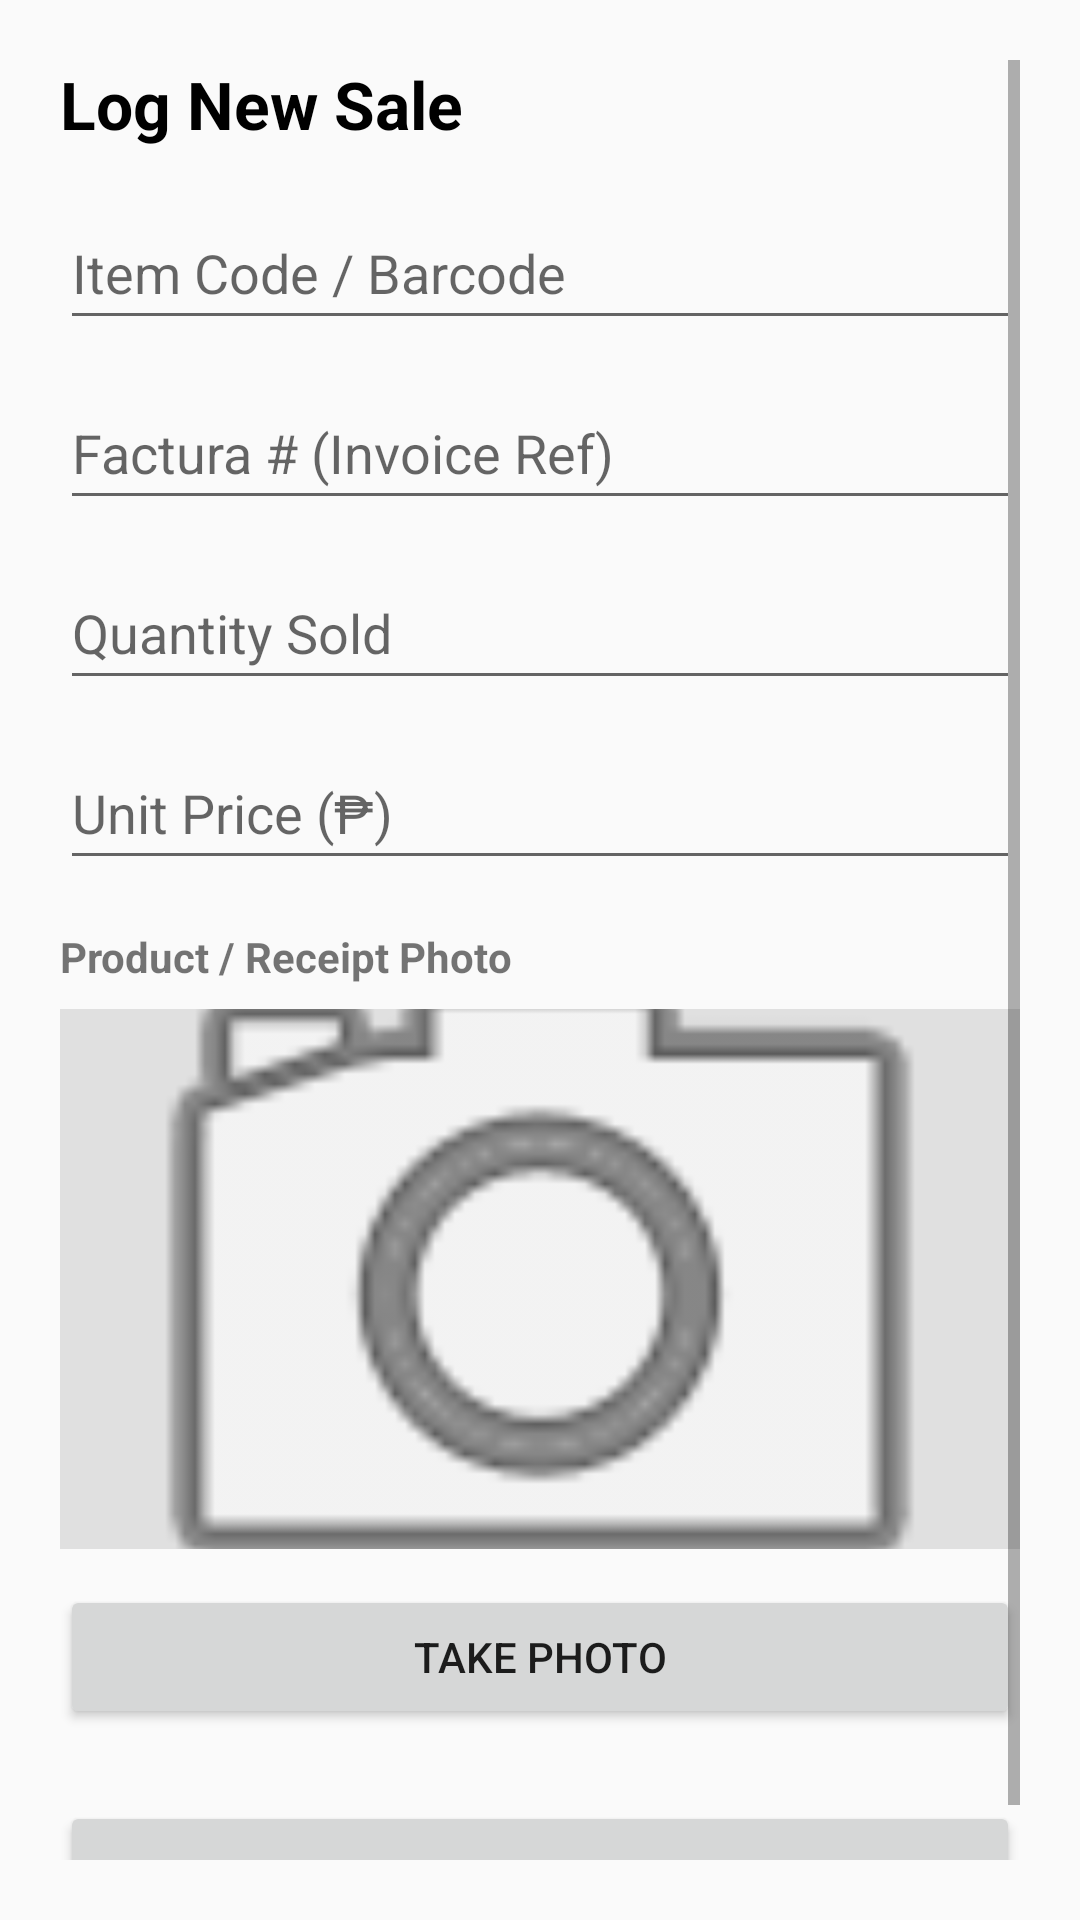

Here is an Android app screen rendered from its layout file. Give the layout XML and the strings, colors and styles it references.
<!-- AndroidManifest.xml: application theme Theme.AppCompat.Light.DarkActionBar -->
<!-- res/layout/activity_log_sale.xml -->
<?xml version="1.0" encoding="utf-8"?>
<ScrollView xmlns:android="http://schemas.android.com/apk/res/android"
    xmlns:tools="http://schemas.android.com/tools"
    android:layout_width="match_parent"
    android:layout_height="match_parent"
    android:padding="20dp"
    tools:context=".LogSaleActivity">

    <LinearLayout
        android:layout_width="match_parent"
        android:layout_height="wrap_content"
        android:orientation="vertical">

        <TextView
            android:id="@+id/tvTitle"
            android:layout_width="match_parent"
            android:layout_height="wrap_content"
            android:text="Log New Sale"
            android:textSize="22sp"
            android:textStyle="bold"
            android:textColor="@android:color/black"
            android:layout_marginBottom="16dp" />

        
        <EditText
            android:id="@+id/etItemCode"
            android:layout_width="match_parent"
            android:layout_height="wrap_content"
            android:hint="Item Code / Barcode"
            android:inputType="text"
            android:minHeight="48dp"
            android:layout_marginBottom="12dp" />

        
        <EditText
            android:id="@+id/etFacturaNum"
            android:layout_width="match_parent"
            android:layout_height="wrap_content"
            android:hint="Factura # (Invoice Ref)"
            android:inputType="text"
            android:minHeight="48dp"
            android:layout_marginBottom="12dp" />

        
        <EditText
            android:id="@+id/etQuantity"
            android:layout_width="match_parent"
            android:layout_height="wrap_content"
            android:hint="Quantity Sold"
            android:inputType="number"
            android:minHeight="48dp"
            android:layout_marginBottom="12dp" />

        
        <EditText
            android:id="@+id/etUnitPrice"
            android:layout_width="match_parent"
            android:layout_height="wrap_content"
            android:hint="Unit Price (₱)"
            android:inputType="numberDecimal"
            android:minHeight="48dp"
            android:layout_marginBottom="16dp" />

        
        <TextView
            android:layout_width="match_parent"
            android:layout_height="wrap_content"
            android:text="Product / Receipt Photo"
            android:textStyle="bold"
            android:layout_marginBottom="8dp" />

        <ImageView
            android:id="@+id/imgSalePhoto"
            android:layout_width="match_parent"
            android:layout_height="180dp"
            android:scaleType="centerCrop"
            android:background="#E0E0E0"
            android:src="@android:drawable/ic_menu_camera"
            android:contentDescription="Captured sale image"
            android:layout_marginBottom="12dp" />

        <Button
            android:id="@+id/btnTakePhoto"
            android:layout_width="match_parent"
            android:layout_height="wrap_content"
            android:text="Take Photo"
            android:layout_marginBottom="24dp" />

        
        <Button
            android:id="@+id/btnSaveSale"
            android:layout_width="match_parent"
            android:layout_height="60dp"
            android:text="Record Sale"
            android:textSize="18sp" />

    </LinearLayout>
</ScrollView>
<!-- resources referenced by this layout -->
<resources>

</resources>
